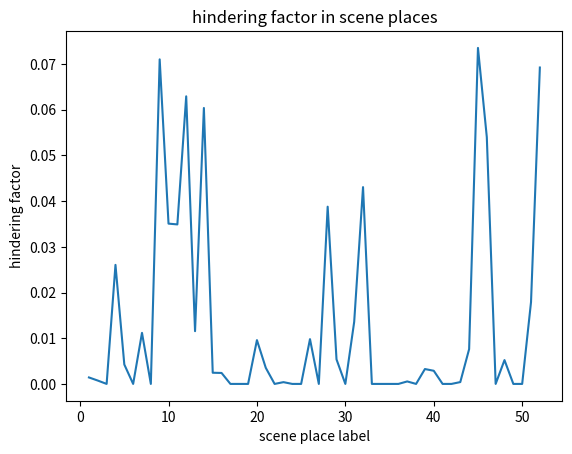

Here is the Python script that generated this plot:
import numpy as np
import matplotlib.pyplot as plt

utility_matrix =  [0.043939647545943386, 0.05722813510496298, 0.07377196635658913, 0.42205527102711765, 0.01838171464203607, 0.20129642013443835, 0.1758117447031635, 0.2299395124826748, 0.4261515221723342, 0.33371775762456435, 0.5223901196853515, 0.20455014542167976, 0.8264622396930779, 0.08760366437682147, 0.15009808281888326, 0.038178924311974075, 0.025415788663706557, 0.009832483349646799, 0.18691569611618394, 0.3409786302680781, 0.019631411745777604, 0.10259961136805103, 0.03220408151972161, 0.03902130882513388, 0.23670050044991386, 0.07474346196324115, 0.20814837100881042, 0.2532456049728558, 0.028726222921597343, 0.08300468362888205, 0.9779059748446537, 0.06532616758144837, 0.03924734713628249, 0.04019915780288643, 0.038502091645389355, 0.03261901593860435, 0.026659504310830563, 0.027985862964220322, 0.17260034480585051, 0.050484173595634695, 0.06525965213296223, 0.37426034298932936, 0.1539204716492418, 0.10052199330654359, 0.9033693786615409, 0.10551877808534252, 0.3470023128858518, 0.033897928747385446, 0.010264809347702662, 0.27615565381718954, 0.6717822983300912, 0.18720650222390217]
blocked_probability = [0.03225806451612903, 0.01282051282051282, 0.0, 0.06172839506172839, 0.23115577889447236, 0.0, 0.06358381502890173, 0.0, 0.16666666666666666, 0.10511363636363637, 0.06682027649769585, 0.3076923076923077, 0.013966480446927373, 0.6893203883495146, 0.016304347826086956, 0.06285714285714286, 0.0, 0.0, 0.0, 0.028112449799196786, 0.1793478260869565, 0.0, 0.012048192771084338, 0.0, 0.0, 0.13114754098360656, 0.0, 0.15315315315315314, 0.18699186991869918, 0.0, 0.013888888888888888, 0.6592920353982301, 0.0, 0.0, 0.0, 0.0, 0.02040816326530612, 0.0, 0.018867924528301886, 0.05699481865284974, 0.0, 0.0, 0.002621231979030144, 0.07575757575757576, 0.08139534883720931, 0.5118534482758621, 0.0, 0.15384615384615385, 0.0, 0.0, 0.026634382566585957, 0.3698630136986301]
p = [24.7, 52.7, 43.03333333333333, 52.4, 79.68, 70.21666666666667, 86.27142857142857, 105.6, 103.1, 126.0, 154.0090909090909, 166.38333333333333, 182.26923076923077, 176.25, 176.42666666666668, 175.34375, 172.26470588235293, 164.02777777777777, 156.6263157894737, 161.625, 162.0952380952381, 158.3909090909091, 155.6478260869565, 151.12083333333334, 147.116, 144.71153846153845, 140.28518518518518, 139.27857142857144, 138.68965517241378, 134.99666666666667, 135.68709677419355, 153.965625, 150.1060606060606, 149.33823529411765, 145.76857142857142, 146.82777777777778, 144.25945945945946, 141.15526315789472, 138.83333333333334, 140.1325, 139.0, 136.20714285714286, 167.5720930232558, 166.50681818181818, 164.51111111111112, 181.36304347826086, 184.2404255319149, 186.67708333333334, 183.8530612244898, 180.704, 184.97450980392156, 188.69230769230768, 52]
average_waiting_time =  [0.06624589477139727, 0.04074381224204937, 0.0, 0.17107581159504753, 0.7401286058523054, 0.0, 0.18424946050618748, 0.02329396358499556, 0.37825516293974043, 0.29596788859856765, 0.17705311892987907, 0.8525058922154557, 0.08063150453344448, 4.680536655701934, 0.07183527407223093, 0.19589736251861903, 0.0015416527635162918, 0.016544102854041398, 0.009108649307548781, 0.1020389632337293, 0.5198224421071034, 0.031892207028691125, 0.08113585845311932, 0.0017126745586983816, 0.004971632611004067, 0.5325975795251989, 0.021549577764126034, 0.44551640197159814, 0.5311422751716859, 0.024768118749971403, 0.04765400389290549, 1.826632370909634, 0.0, 0.03121674771671658, 0.03179559553546177, 0.0298896299767146, 0.02820812412701854, 0.0, 0.026037514194679517, 0.19511631822568462, 0.008980403733521788, 0.04231463063449935, 0.049016763364263166, 0.1816780308456891, 0.22292098691785528, 1.315369300766384, 0.006505016980040952, 0.42435706144878643, 0.012973190737510394, 0.0, 0.07106887095736002, 1.096665471126832]

a = np.array(utility_matrix) * np.array(blocked_probability)
print(len([i for i in a if i<=0.1]))


print()
print(sum(p))
l = np.arange(1, 53, 1)
plt.plot(l, a)
plt.xlabel('scene place label')
plt.ylabel('hindering factor')
plt.title('hindering factor in scene places')
plt.show()

